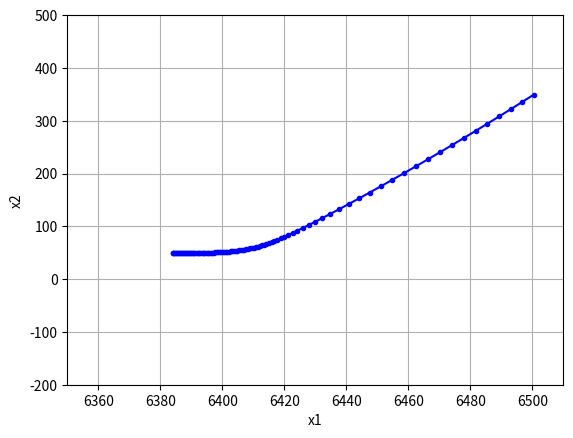
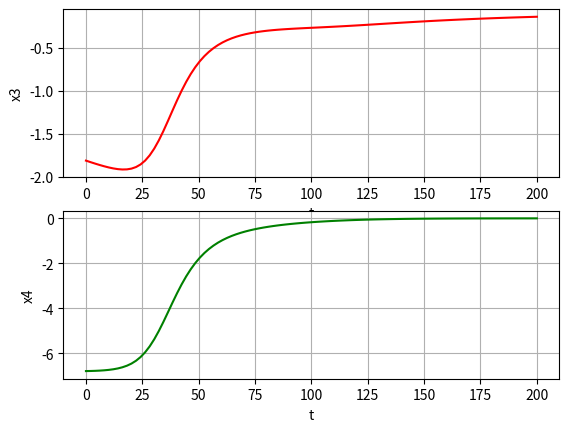

These charts were generated, in order, by the following Python code:
# For research and educational use only, do not distribute without permission.
#
# Created by:
# [redacted]
#
# University of Lübeck
# Institute for Electrical Engineering in Medicine
#
# Vehicle reentry example from
# S. J. Julier and J. K. Uhlmann, "Unscented filtering and nonlinear estimation,"
# in Proceedings of the IEEE, vol. 92, no. 3, pp. 401-422, Mar 2004.
#
# S. J. Julier and J. K. Uhlmann, "Corrections to “Unscented Filtering and Nonlinear Estimation”,"
# in Proceedings of the IEEE, vol. 92, no. 12, pp. 1958-1958, Dec. 2004.
from scipy.integrate import odeint
import matplotlib.pyplot as plt
import numpy as np


def reentry_state_transform(y, t, v=None):
    """
    Implementation of ODE of vehicle in reentry problem
    :param y: state, y[0],y[1] = position of the body
                     y[3], y[4] = velocity
                     y[5] = aerodynamic properties
    :param t: time (unused)
    :param v: v(k) = process noise vector (variance of y[0], y[1], y[2])
    :return: dy/dt
    """
    if v is None:
        v = [0, 0, 0]

    # typical environmental and vehicle characteristics
    Gm0 = 3.9860e5
    b0 = -0.59783
    H0 = 13.406
    R0 = 6374

    # V(k) = speed
    V = np.sqrt(y[2] ** 2 + y[3] ** 2)
    b = b0 * np.exp(y[4])
    # R(k) = distance from the center of the earth
    R = np.sqrt(y[0] * y[0] + y[1] * y[1])

    # D(k) and G(k): force Terms
    D = b * np.exp((R0 - R) / H0) * V
    G = -Gm0 / R**3

    dy1dt = y[2]
    dy2dt = y[3]
    dy3dt = D * y[2] + G * y[0] + np.random.normal(0, v[0])
    dy4dt = D * y[3] + G * y[1] + np.random.normal(0, v[1])
    dy5dt = np.random.normal(0, v[2])

    dydt = [dy1dt, dy2dt, dy3dt, dy4dt, dy5dt]
    return dydt


def radar_measurement(y, position=(6375, 0)):
    """
    Radar measurement of the vehicle (range and bearing)
    :param y: vehicle state
    :param position: position of the radare station
    :return: tuple of range and bearing
    """
    xr = position[0]
    yr = position[1]

    # range
    range = np.sqrt((y[0] - xr) ** 2 + (y[1] - yr) ** 2)
    # bearing
    bearing = np.arctan((y[1] - yr) / (y[0] - xr))
    radar = (range, bearing)
    return radar


def solve_reentry_problem(y0, t, process_noise_cov_vec=None, measure_noise_cov=None):
    """
    Simulate the reentry problem given a start state y and a time vector t. Calculate states and measurement with
    applied gaussian noise
    :param y0: start state
    :param t: time vector t
    :param process_noise_cov_vec: vector of the variance for the first three states
    :param measure_noise_cov: covariance matrix of the measurement noise
    :return: tuple of measurements and states
    """
    if process_noise_cov_vec is None:
        process_noise_cov_vec = [0, 0, 0]
    if measure_noise_cov is None:
        measure_noise_cov = [[0, 0], [0, 0]]
    # solve ode
    states = odeint(reentry_state_transform, y0, t, args=(process_noise_cov_vec,))
    # calculate measurement from radar station
    measurement = np.array([radar_measurement(r) for r in states])
    # add measurement noise
    measurement += np.random.multivariate_normal([0, 0], measure_noise_cov, np.size(measurement, 0))

    return measurement, states


if __name__ == '__main__':
    # Solve the system
    y0 = [6500.4, 349.14, -1.8093, -6.7967, 0.6932]
    t = np.linspace(0, 200, 100)
    t0 = 0

    _, y = solve_reentry_problem(y0, t)

    # plot position
    plt.figure(1)
    plt.plot(y[:, 0], y[:, 1], 'b.-')
    plt.grid(True)
    plt.xlabel('x1')
    plt.ylabel('x2')
    plt.ylim((-200, 500))
    plt.xlim((6350, 6510))

    # plot velocity
    plt.figure(2)
    plt.subplot(211)
    plt.plot(t, y[:, 2], 'r')
    plt.grid(True)
    plt.xlabel('t')
    plt.ylabel('x3')
    plt.subplot(212)
    plt.plot(t, y[:, 3], 'g')
    plt.grid(True)
    plt.xlabel('t')
    plt.ylabel('x4')

    plt.show()
